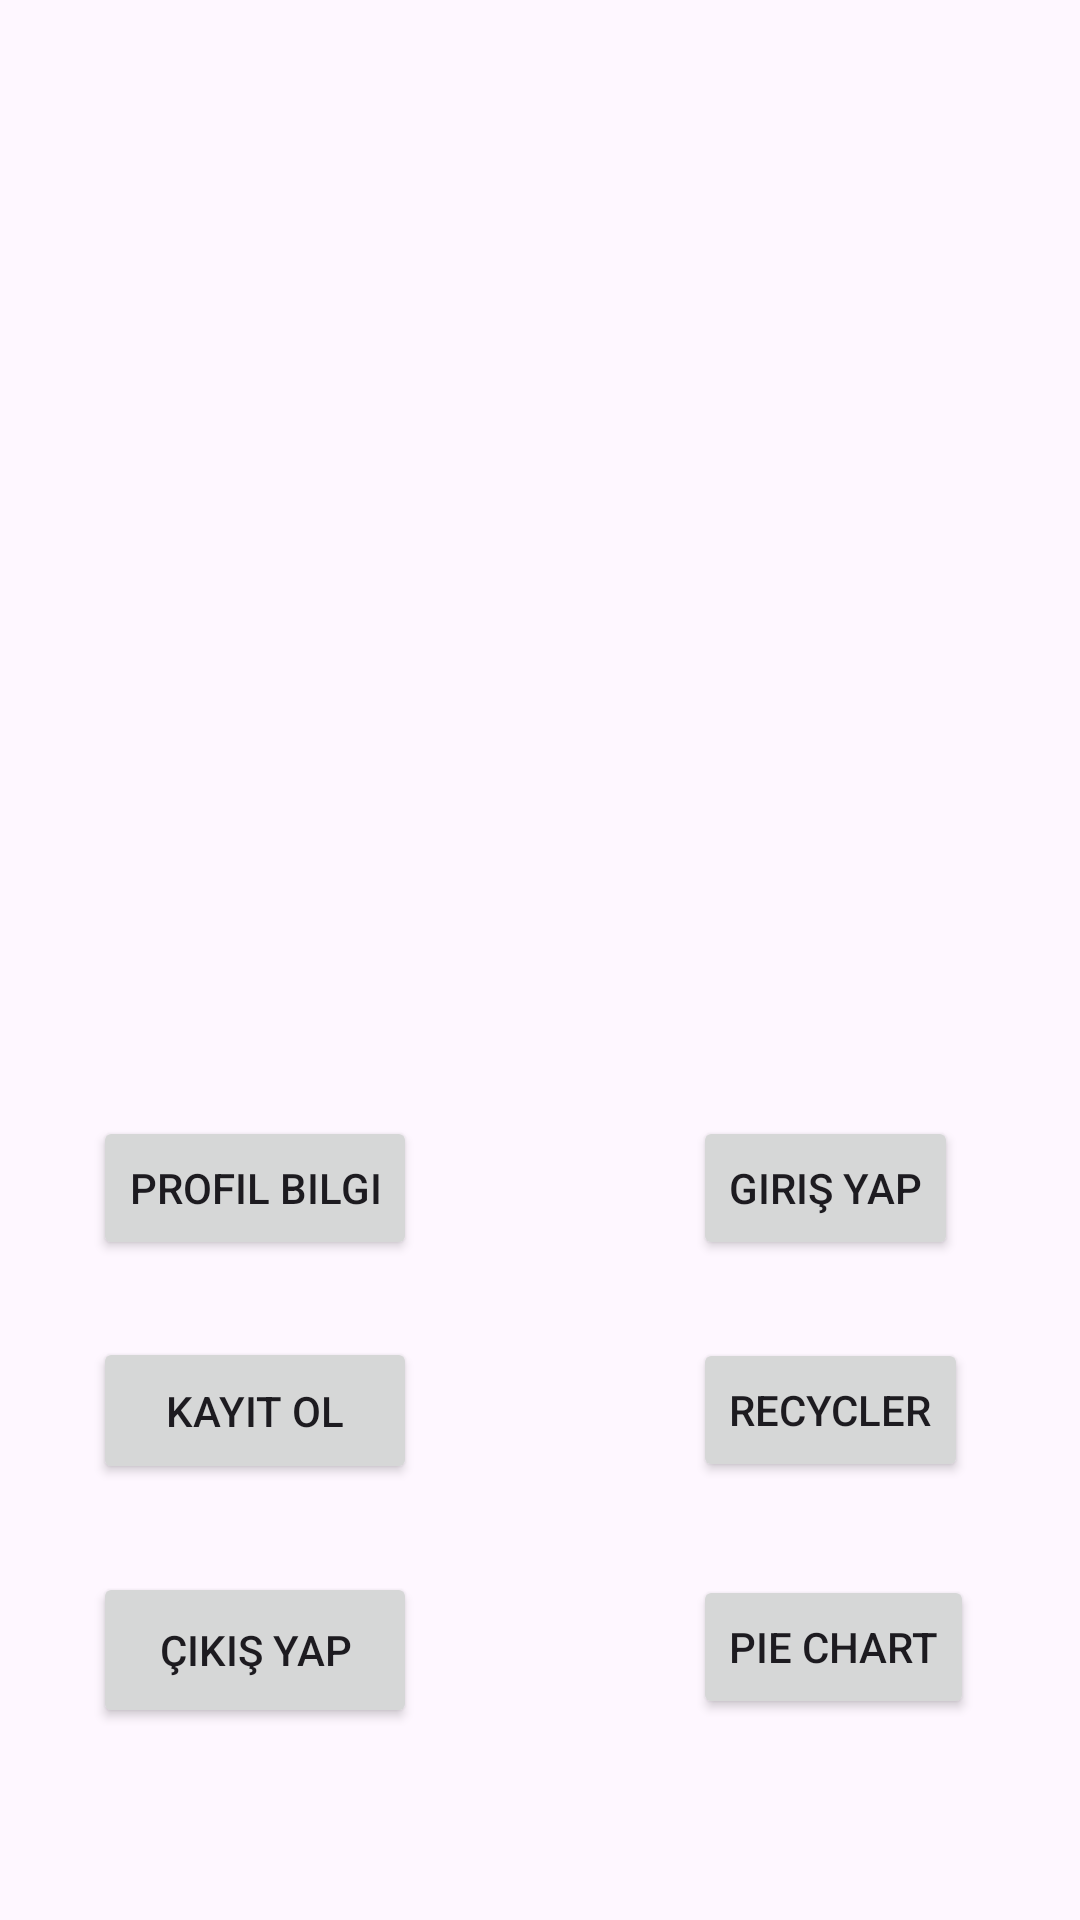

Produce the Android XML layout that renders to this screen, including the resource entries it uses.
<!-- AndroidManifest.xml: application theme Theme.YıllıkİzinTakipUygulaması -->
<!-- res/layout/activity_main.xml -->
<?xml version="1.0" encoding="utf-8"?>
<androidx.constraintlayout.widget.ConstraintLayout xmlns:android="http://schemas.android.com/apk/res/android"
    xmlns:app="http://schemas.android.com/apk/res-auto"
    xmlns:tools="http://schemas.android.com/tools"
    android:id="@+id/main"
    android:layout_width="match_parent"
    android:layout_height="match_parent"
    tools:context=".MainActivity">

    <Button
        android:id="@+id/profilButon"
        android:layout_width="wrap_content"
        android:layout_height="wrap_content"
        android:layout_marginStart="31dp"
        android:onClick="butonOnClick"
        android:text="profil bilgi"
        app:layout_constraintBottom_toBottomOf="@+id/girisButon"
        app:layout_constraintStart_toStartOf="parent"
        app:layout_constraintTop_toTopOf="@+id/girisButon" />

    <Button
        android:id="@+id/girisButon"
        android:layout_width="wrap_content"
        android:layout_height="wrap_content"
        android:layout_marginStart="92dp"
        android:layout_marginBottom="220dp"
        android:onClick="girişOnClick"
        android:text="giriş yap"
        app:layout_constraintBottom_toBottomOf="parent"
        app:layout_constraintStart_toEndOf="@+id/profilButon" />

    <Button
        android:id="@+id/Kayıtbuton"
        android:layout_width="0dp"
        android:layout_height="49dp"
        android:layout_marginTop="26dp"
        android:layout_marginBottom="30dp"
        android:onClick="kayıtOnClick"
        android:text="kayıt ol"
        app:layout_constraintBottom_toTopOf="@+id/çıkışButon"
        app:layout_constraintEnd_toEndOf="@+id/profilButon"
        app:layout_constraintStart_toStartOf="@+id/profilButon"
        app:layout_constraintTop_toBottomOf="@+id/profilButon" />

    <Button
        android:id="@+id/button"
        android:layout_width="wrap_content"
        android:layout_height="wrap_content"
        android:layout_marginTop="26dp"
        android:onClick="reclerOnclick"
        android:text="recycler"
        app:layout_constraintStart_toStartOf="@+id/girisButon"
        app:layout_constraintTop_toBottomOf="@+id/girisButon" />

    <Button
        android:id="@+id/çıkışButon"
        android:layout_width="0dp"
        android:layout_height="52dp"
        android:layout_marginBottom="64dp"
        android:onClick="butonOnClick2"
        android:text="çıkış yap"
        app:layout_constraintBottom_toBottomOf="parent"
        app:layout_constraintEnd_toEndOf="@+id/Kayıtbuton"
        app:layout_constraintStart_toStartOf="@+id/Kayıtbuton" />

    <Button
        android:id="@+id/pieChartButon"
        android:onClick="pieChartOnClick"
        android:layout_width="wrap_content"
        android:layout_height="wrap_content"
        android:layout_marginTop="31dp"
        android:text="Pie Chart"
        app:layout_constraintStart_toStartOf="@+id/button"
        app:layout_constraintTop_toBottomOf="@+id/button" />

</androidx.constraintlayout.widget.ConstraintLayout>
<!-- resources referenced by this layout -->
<resources>
  <style name="Theme.YıllıkİzinTakipUygulaması" parent="Base.Theme.YıllıkİzinTakipUygulaması" />
  <style name="Base.Theme.YıllıkİzinTakipUygulaması" parent="Theme.Material3.DayNight.NoActionBar">
          
          
      </style>
</resources>
